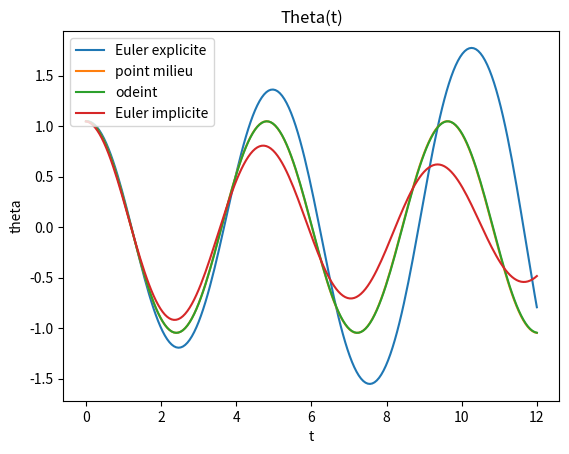
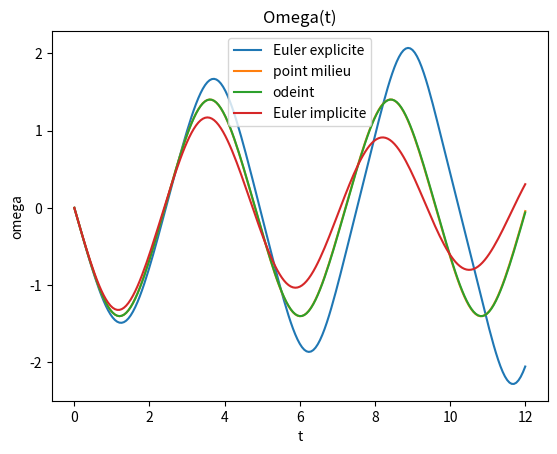
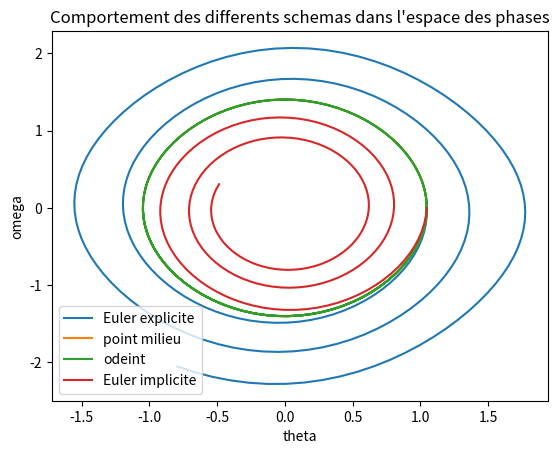

Write Python code to recreate these figures, in order.
import numpy as np
import matplotlib.pyplot as plt
import scipy.integrate as integrate
import numpy.linalg as LA

#################  Exercice 4 : Etude du pendule, simulations numeriques
## etude du pendule
##### Parametres
g = 9.81
l = 5.
X0 = np.array([np.pi/3,0])
T = 12
N = 200

def f(X,t):
    return np.array([X[1], -g/l*np.sin(X[0])])
def df(X,t):
    return np.array([[0, 1],[-g/l*np.cos(X[0]), 0]])

######## schemas
## schema d'Euler explicite
def Euler(X0,N,T):
    dt = T/N
    X = np.zeros([N+1,2])
    X[0] = X0
    ## boucle en temps
    for i in range(0,N):
        print("iter = ", i)
        F = np.array([X[i,1],-g/l*np.sin(X[i,0])])
        X[i+1] = X[i] + dt * F

    return X

## schema du point milieu
## est-ce que ca ne serait pas mieux de mettre ce schema dans un autre exo plutot qu'ici ??
def milieu(X0,N,T):
    dt = T/N
    X = np.zeros([N+1,2])
    X[0] = X0
    ## boucle en temps
    for i in range(0,N):
        print("iter = ", i)
        F = np.array([X[i,1],-g/l*np.sin(X[i,0])])
        X2 = X[i] + 0.5 * dt * F
        F2 = np.array([X2[1],-g/l*np.sin(X2[0])])
        X[i+1] = X[i] + dt * F2

    return X

## methode de Newton
def Newton(f,df,x0,tol,maxiter):
    x = x0
    it = 0
    delta_norm = 10 * tol
    while delta_norm > tol and it < maxiter :
        delta_x = np.dot( LA.inv( df(x) ) , f(x) )
        x = x - delta_x
        it += 1
        delta_norm = LA.norm(delta_x)
    return x

## schema d'Euler implicite
## df : jacobienne de f par rapport a l'espace
def Euler_imp(f,df,X0,N,T):
    dt = T/N # pas de temps
    t=0 # temps
    X = np.zeros([N+1,2])
    X[0] = X0
    ## boucle en temps
    for i in range(0,N):
        def F(z):
            return z - X[i] - dt * f(z,t+dt)
        def DF(z):
            return np.identity(2) - dt * df(z,t+dt)
        X[i+1] = Newton(F,DF,X[i],0.000001,10)
        t += dt
    return X


# Euler explicite
X_Euler = Euler(X0,N,T)
theta_Euler , omega_Euler = X_Euler[:,0] , X_Euler[:,1]
# point milieu
X_milieu = milieu(X0,N,T)
theta_milieu , omega_milieu = X_milieu[:,0] , X_milieu[:,1]
# temps
tps = np.linspace(0,T,N+1)
# odeint
sol_ODE = integrate.odeint(f,X0,tps)
theta_ode , omega_ode = sol_ODE[:,0] , sol_ODE[:,1]
# Euler implicite
sol_EI = Euler_imp(f,df,X0,N,T)
theta_EI, omega_EI = sol_EI[:,0], sol_EI[:,1]


## affichage de theta
plt.figure()
plt.plot(tps,theta_Euler,label="Euler explicite")
plt.plot(tps,theta_milieu,label="point milieu")
plt.plot(tps,theta_ode,label="odeint")
plt.plot(tps,theta_EI,label="Euler implicite")
plt.xlabel("t")
plt.ylabel("theta")
plt.title("Theta(t)")
plt.legend()
plt.show()

## affichage de omega
plt.figure()
plt.plot(tps,omega_Euler,label="Euler explicite")
plt.plot(tps,omega_milieu,label="point milieu")
plt.plot(tps,omega_ode,label="odeint")
plt.plot(tps,omega_EI,label="Euler implicite")
plt.xlabel("t")
plt.ylabel("omega")
plt.title("Omega(t)")
plt.legend()
plt.show()

## portrait de phases
plt.figure()
plt.plot(theta_Euler,omega_Euler,label="Euler explicite")
plt.plot(theta_milieu,omega_milieu,label="point milieu")
plt.plot(theta_ode,omega_ode,label="odeint")
plt.plot(theta_EI,omega_EI,label="Euler implicite")
plt.xlabel("theta")
plt.ylabel("omega")
plt.title("Comportement des differents schemas dans l'espace des phases")
plt.legend()
plt.show()

